Run: headless pygame with SDL's dummy video driver; simulated clock (each Clock.tick advances the game by its frame time, no real sleeping); random seed 0; keys injected as events and as key.get_pressed() state; no mouse input.
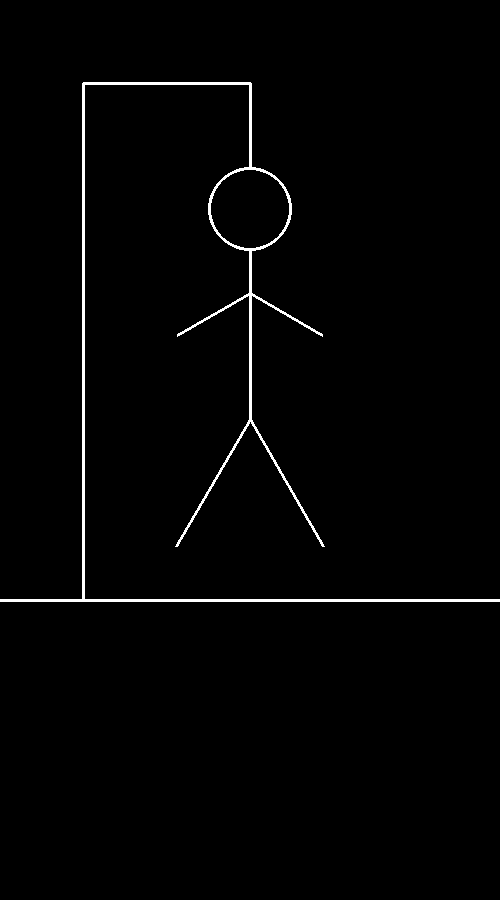
Frame 1 of 4 · flips 1–60 · no input
Frame 2 of 4 · flips 61–180 · tapped SPACE, RETURN · held RIGHT (→), D · screen unchanged from frame 1, image omitted
Frame 3 of 4 · flips 181–300 · held DOWN (↓), S · screen unchanged from frame 2, image omitted
Frame 4 of 4 · flips 301–420 · held LEFT (←), A, UP (↑), W · screen unchanged from frame 3, image omitted

The pygame program that drew these frames:

import pygame
import math

pygame.init()

size=[500,900]
screen=pygame.display.set_mode(size)
title= 'HANGMAN'
pygame.display.set_caption(title)

clock=pygame.time.Clock()
black=[0,0,0]
white=[255,255,255]

def tup_r(tup):
    temp_list=[]
    for a in tup:
        temp_list.append(round(a))
    return tuple(temp_list)

exit=False

while not(exit):
    
    clock.tick(60)
    
    for event in pygame.event.get():
        if event.type==pygame.QUIT:
            exit=True

    screen.fill(black)
    A=tup_r((0, size[1]*2/3))
    B=tup_r((size[0], size[1]*2/3))
    pygame.draw.line(screen, white, A, B, 3)
    C=(size[0]/6,A[1])
    D=(C[0],C[0])
    E=(size[0]/2,D[1])
    pygame.draw.line(screen, white, C, D, 3)
    pygame.draw.line(screen, white, D, E, 3)
    F=tup_r((E[0],E[1]+size[0]/6))
    pygame.draw.line(screen, white, F, E, 3)
    r_head=round(size[0]/12)
    G=(F[0], F[1]+r_head)
    pygame.draw.circle(screen, white, G, r_head, 3)
    H=(G[0], G[1]+r_head)
    I=(H[0], H[1]+r_head)
    pygame.draw.line(screen, white, H, I, 3)
    I_arm=r_head*2
    J=(I[0]-I_arm*math.cos(30*math.pi/180),I[1]+I_arm*math.sin(30*math.pi/180))
    K=(I[0]+I_arm*math.cos(30*math.pi/180),I[1]+I_arm*math.sin(30*math.pi/180))
    pygame.draw.line(screen, white, J, I, 3)
    pygame.draw.line(screen, white, K, I, 3)
    I_body=r_head*3
    L=(I[0],I[1]+I_body)
    pygame.draw.line(screen, white, L, I, 3)
    I_leg=r_head*3.5
    M=(L[0]-I_leg*math.cos(60*math.pi/180),L[1]+I_leg*math.sin(60*math.pi/180))
    N=(L[0]+I_leg*math.cos(60*math.pi/180),L[1]+I_leg*math.sin(60*math.pi/180))
    pygame.draw.line(screen, white, L, M, 3)
    pygame.draw.line(screen, white, L, N, 3)
    
    pygame.display.flip()

pygame.quit()
